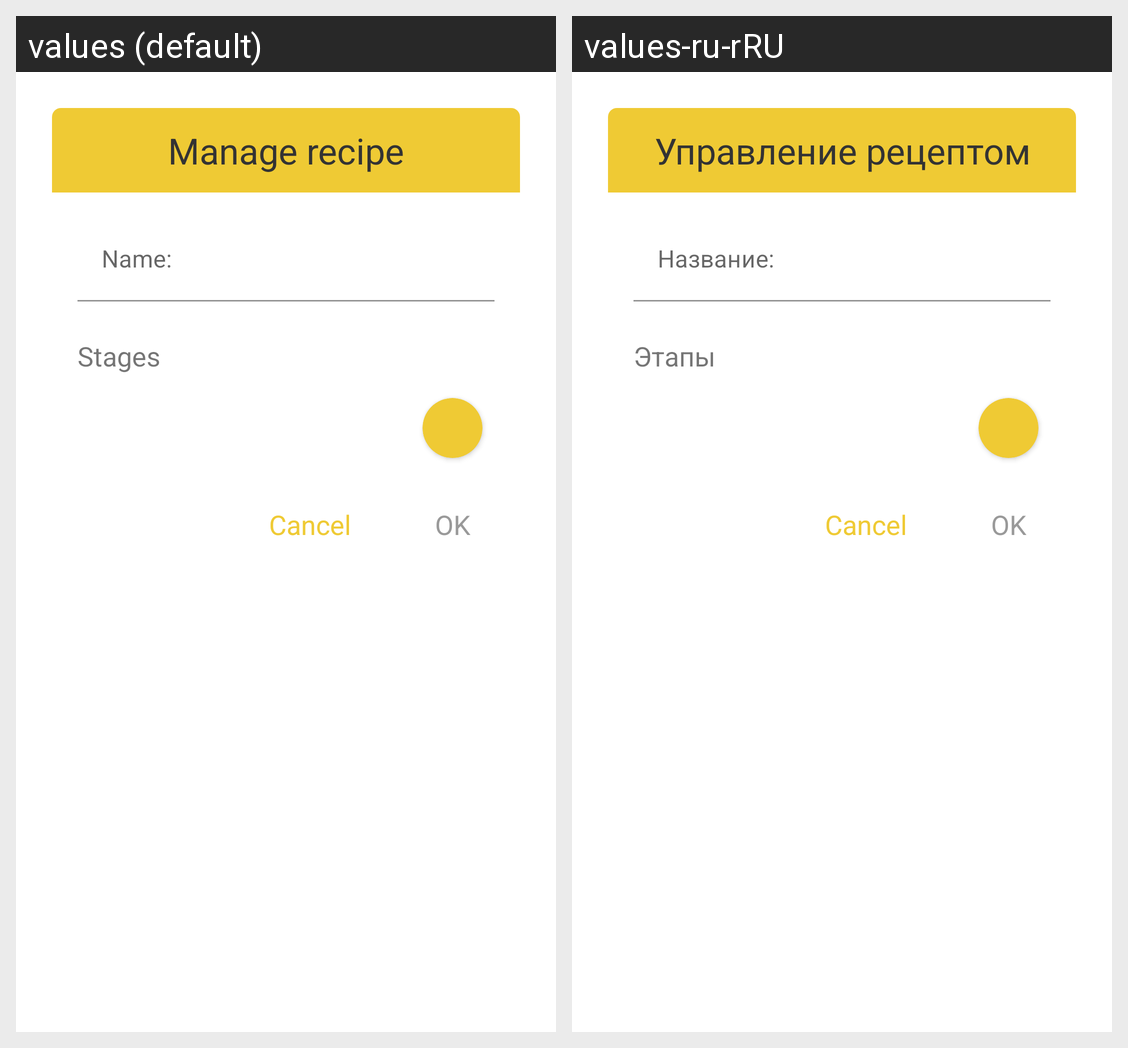

Translations of the strings shown on this Android screen, per locale in the grid:
Android screen res/layout/fragment_recipe_manage.xml rendered under 2 locales, left to right: values (default), values-ru-rRU. Device: Nexus 5 (rendered at 1080×1920; each locale shown at half size, 540×960, under a caption strip naming it); theme AppTheme.
Strings drawn on this screen, with the default value and each locale's value (text and hints the layout hard-codes, and strings that could not be matched under every locale, appear in the picture but are not listed):

settings_recipe_manage
  values: Manage recipe
  values-ru-rRU: Управление рецептом

cheese_name
  values: Name:
  values-ru-rRU: Название:

cheese_stages
  values: Stages
  values-ru-rRU: Этапы
